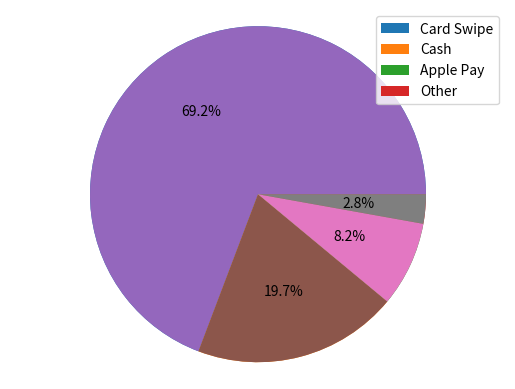

The matplotlib source for this figure:
from matplotlib import pyplot as plt
import numpy as np

payment_method_names = ["Card Swipe", "Cash", "Apple Pay", "Other"]
payment_method_freqs = [270, 77, 32, 11]

#make your pie chart here
plt.pie(payment_method_freqs)
plt.axis('equal')
plt.show()

# or making a pie chart with labels and a legend
payment_method_names = ["Card Swipe", "Cash", "Apple Pay", "Other"]
payment_method_freqs = [270, 77, 32, 11]

# string formatting to add percentages to the pie chart too
plt.pie(payment_method_freqs, autopct='%0.1f%%')
plt.axis('equal')
plt.legend(payment_method_names)

plt.show()
